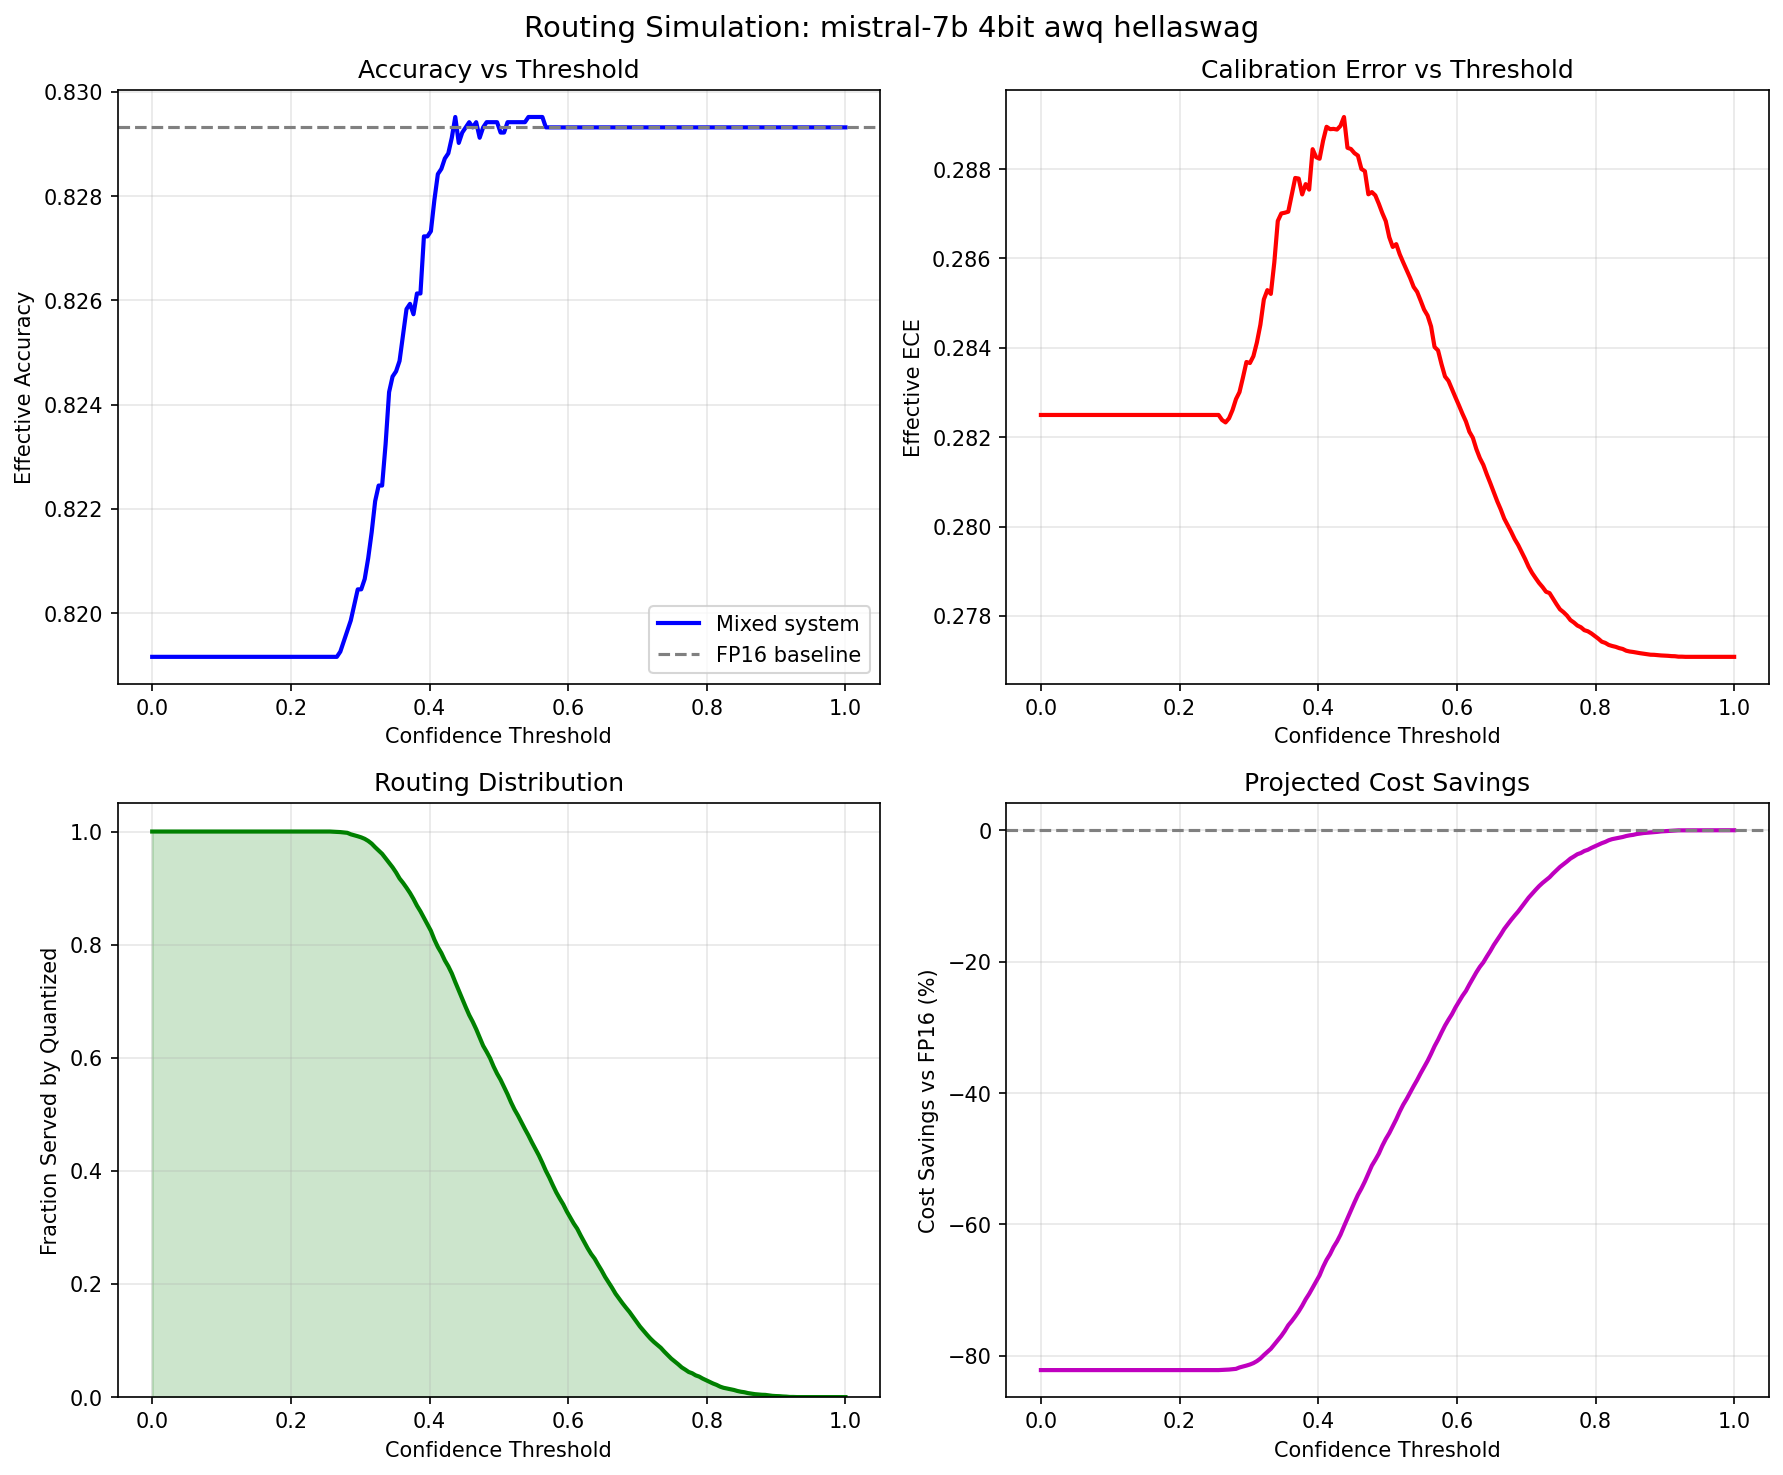

The data file committed next to this chart (first rows):
threshold, frac_quantized, frac_escalated, effective_accuracy, effective_ece, effective_tps, cost_savings_pct, fp16_accuracy, model, quant_method, precision, dataset
0.0, 1.0, 0.0, 0.8192, 0.2825, 1221, -82.18, 0.8293, mistral-7b, 4bit, awq, hellaswag
0.005025, 1.0, 0.0, 0.8192, 0.2825, 1221, -82.18, 0.8293, mistral-7b, 4bit, awq, hellaswag
0.01005, 1.0, 0.0, 0.8192, 0.2825, 1221, -82.18, 0.8293, mistral-7b, 4bit, awq, hellaswag
0.01508, 1.0, 0.0, 0.8192, 0.2825, 1221, -82.18, 0.8293, mistral-7b, 4bit, awq, hellaswag
0.0201, 1.0, 0.0, 0.8192, 0.2825, 1221, -82.18, 0.8293, mistral-7b, 4bit, awq, hellaswag
0.02513, 1.0, 0.0, 0.8192, 0.2825, 1221, -82.18, 0.8293, mistral-7b, 4bit, awq, hellaswag
0.03015, 1.0, 0.0, 0.8192, 0.2825, 1221, -82.18, 0.8293, mistral-7b, 4bit, awq, hellaswag
0.03518, 1.0, 0.0, 0.8192, 0.2825, 1221, -82.18, 0.8293, mistral-7b, 4bit, awq, hellaswag
0.0402, 1.0, 0.0, 0.8192, 0.2825, 1221, -82.18, 0.8293, mistral-7b, 4bit, awq, hellaswag
0.04523, 1.0, 0.0, 0.8192, 0.2825, 1221, -82.18, 0.8293, mistral-7b, 4bit, awq, hellaswag
0.05025, 1.0, 0.0, 0.8192, 0.2825, 1221, -82.18, 0.8293, mistral-7b, 4bit, awq, hellaswag
0.05528, 1.0, 0.0, 0.8192, 0.2825, 1221, -82.18, 0.8293, mistral-7b, 4bit, awq, hellaswag
0.0603, 1.0, 0.0, 0.8192, 0.2825, 1221, -82.18, 0.8293, mistral-7b, 4bit, awq, hellaswag
0.06533, 1.0, 0.0, 0.8192, 0.2825, 1221, -82.18, 0.8293, mistral-7b, 4bit, awq, hellaswag
0.07035, 1.0, 0.0, 0.8192, 0.2825, 1221, -82.18, 0.8293, mistral-7b, 4bit, awq, hellaswag
0.07538, 1.0, 0.0, 0.8192, 0.2825, 1221, -82.18, 0.8293, mistral-7b, 4bit, awq, hellaswag
0.0804, 1.0, 0.0, 0.8192, 0.2825, 1221, -82.18, 0.8293, mistral-7b, 4bit, awq, hellaswag
0.08543, 1.0, 0.0, 0.8192, 0.2825, 1221, -82.18, 0.8293, mistral-7b, 4bit, awq, hellaswag
0.09045, 1.0, 0.0, 0.8192, 0.2825, 1221, -82.18, 0.8293, mistral-7b, 4bit, awq, hellaswag
0.09548, 1.0, 0.0, 0.8192, 0.2825, 1221, -82.18, 0.8293, mistral-7b, 4bit, awq, hellaswag
0.1005, 1.0, 0.0, 0.8192, 0.2825, 1221, -82.18, 0.8293, mistral-7b, 4bit, awq, hellaswag
0.1055, 1.0, 0.0, 0.8192, 0.2825, 1221, -82.18, 0.8293, mistral-7b, 4bit, awq, hellaswag
0.1106, 1.0, 0.0, 0.8192, 0.2825, 1221, -82.18, 0.8293, mistral-7b, 4bit, awq, hellaswag
0.1156, 1.0, 0.0, 0.8192, 0.2825, 1221, -82.18, 0.8293, mistral-7b, 4bit, awq, hellaswag
0.1206, 1.0, 0.0, 0.8192, 0.2825, 1221, -82.18, 0.8293, mistral-7b, 4bit, awq, hellaswag
0.1256, 1.0, 0.0, 0.8192, 0.2825, 1221, -82.18, 0.8293, mistral-7b, 4bit, awq, hellaswag
0.1307, 1.0, 0.0, 0.8192, 0.2825, 1221, -82.18, 0.8293, mistral-7b, 4bit, awq, hellaswag
0.1357, 1.0, 0.0, 0.8192, 0.2825, 1221, -82.18, 0.8293, mistral-7b, 4bit, awq, hellaswag
0.1407, 1.0, 0.0, 0.8192, 0.2825, 1221, -82.18, 0.8293, mistral-7b, 4bit, awq, hellaswag
0.1457, 1.0, 0.0, 0.8192, 0.2825, 1221, -82.18, 0.8293, mistral-7b, 4bit, awq, hellaswag
0.1508, 1.0, 0.0, 0.8192, 0.2825, 1221, -82.18, 0.8293, mistral-7b, 4bit, awq, hellaswag
0.1558, 1.0, 0.0, 0.8192, 0.2825, 1221, -82.18, 0.8293, mistral-7b, 4bit, awq, hellaswag
0.1608, 1.0, 0.0, 0.8192, 0.2825, 1221, -82.18, 0.8293, mistral-7b, 4bit, awq, hellaswag
0.1658, 1.0, 0.0, 0.8192, 0.2825, 1221, -82.18, 0.8293, mistral-7b, 4bit, awq, hellaswag
0.1709, 1.0, 0.0, 0.8192, 0.2825, 1221, -82.18, 0.8293, mistral-7b, 4bit, awq, hellaswag
0.1759, 1.0, 0.0, 0.8192, 0.2825, 1221, -82.18, 0.8293, mistral-7b, 4bit, awq, hellaswag
0.1809, 1.0, 0.0, 0.8192, 0.2825, 1221, -82.18, 0.8293, mistral-7b, 4bit, awq, hellaswag
0.1859, 1.0, 0.0, 0.8192, 0.2825, 1221, -82.18, 0.8293, mistral-7b, 4bit, awq, hellaswag
0.191, 1.0, 0.0, 0.8192, 0.2825, 1221, -82.18, 0.8293, mistral-7b, 4bit, awq, hellaswag
0.196, 1.0, 0.0, 0.8192, 0.2825, 1221, -82.18, 0.8293, mistral-7b, 4bit, awq, hellaswag
0.201, 1.0, 0.0, 0.8192, 0.2825, 1221, -82.18, 0.8293, mistral-7b, 4bit, awq, hellaswag
0.206, 1.0, 0.0, 0.8192, 0.2825, 1221, -82.18, 0.8293, mistral-7b, 4bit, awq, hellaswag
0.2111, 1.0, 0.0, 0.8192, 0.2825, 1221, -82.18, 0.8293, mistral-7b, 4bit, awq, hellaswag
0.2161, 1.0, 0.0, 0.8192, 0.2825, 1221, -82.18, 0.8293, mistral-7b, 4bit, awq, hellaswag
0.2211, 1.0, 0.0, 0.8192, 0.2825, 1221, -82.18, 0.8293, mistral-7b, 4bit, awq, hellaswag
0.2261, 1.0, 0.0, 0.8192, 0.2825, 1221, -82.18, 0.8293, mistral-7b, 4bit, awq, hellaswag
0.2312, 1.0, 0.0, 0.8192, 0.2825, 1221, -82.18, 0.8293, mistral-7b, 4bit, awq, hellaswag
0.2362, 1.0, 0.0, 0.8192, 0.2825, 1221, -82.18, 0.8293, mistral-7b, 4bit, awq, hellaswag
0.2412, 1.0, 0.0, 0.8192, 0.2825, 1221, -82.18, 0.8293, mistral-7b, 4bit, awq, hellaswag
0.2462, 1.0, 0.0, 0.8192, 0.2825, 1221, -82.18, 0.8293, mistral-7b, 4bit, awq, hellaswag
0.2513, 1.0, 0.0, 0.8192, 0.2825, 1221, -82.18, 0.8293, mistral-7b, 4bit, awq, hellaswag
0.2563, 1.0, 0.0, 0.8192, 0.2825, 1221, -82.18, 0.8293, mistral-7b, 4bit, awq, hellaswag
0.2613, 0.9997, 0.0002987, 0.8192, 0.2824, 1221, -82.15, 0.8293, mistral-7b, 4bit, awq, hellaswag
0.2663, 0.9995, 0.0004979, 0.8192, 0.2823, 1222, -82.13, 0.8293, mistral-7b, 4bit, awq, hellaswag
0.2714, 0.999, 0.0009958, 0.8193, 0.2824, 1222, -82.09, 0.8293, mistral-7b, 4bit, awq, hellaswag
0.2764, 0.9983, 0.001693, 0.8195, 0.2826, 1222, -82.04, 0.8293, mistral-7b, 4bit, awq, hellaswag
0.2814, 0.9977, 0.00229, 0.8197, 0.2829, 1223, -81.99, 0.8293, mistral-7b, 4bit, awq, hellaswag
0.2864, 0.9951, 0.00488, 0.8199, 0.283, 1224, -81.77, 0.8293, mistral-7b, 4bit, awq, hellaswag
0.2915, 0.9934, 0.006572, 0.8202, 0.2833, 1225, -81.64, 0.8293, mistral-7b, 4bit, awq, hellaswag
0.2965, 0.9916, 0.008365, 0.8205, 0.2837, 1226, -81.49, 0.8293, mistral-7b, 4bit, awq, hellaswag
... 140 more rows
